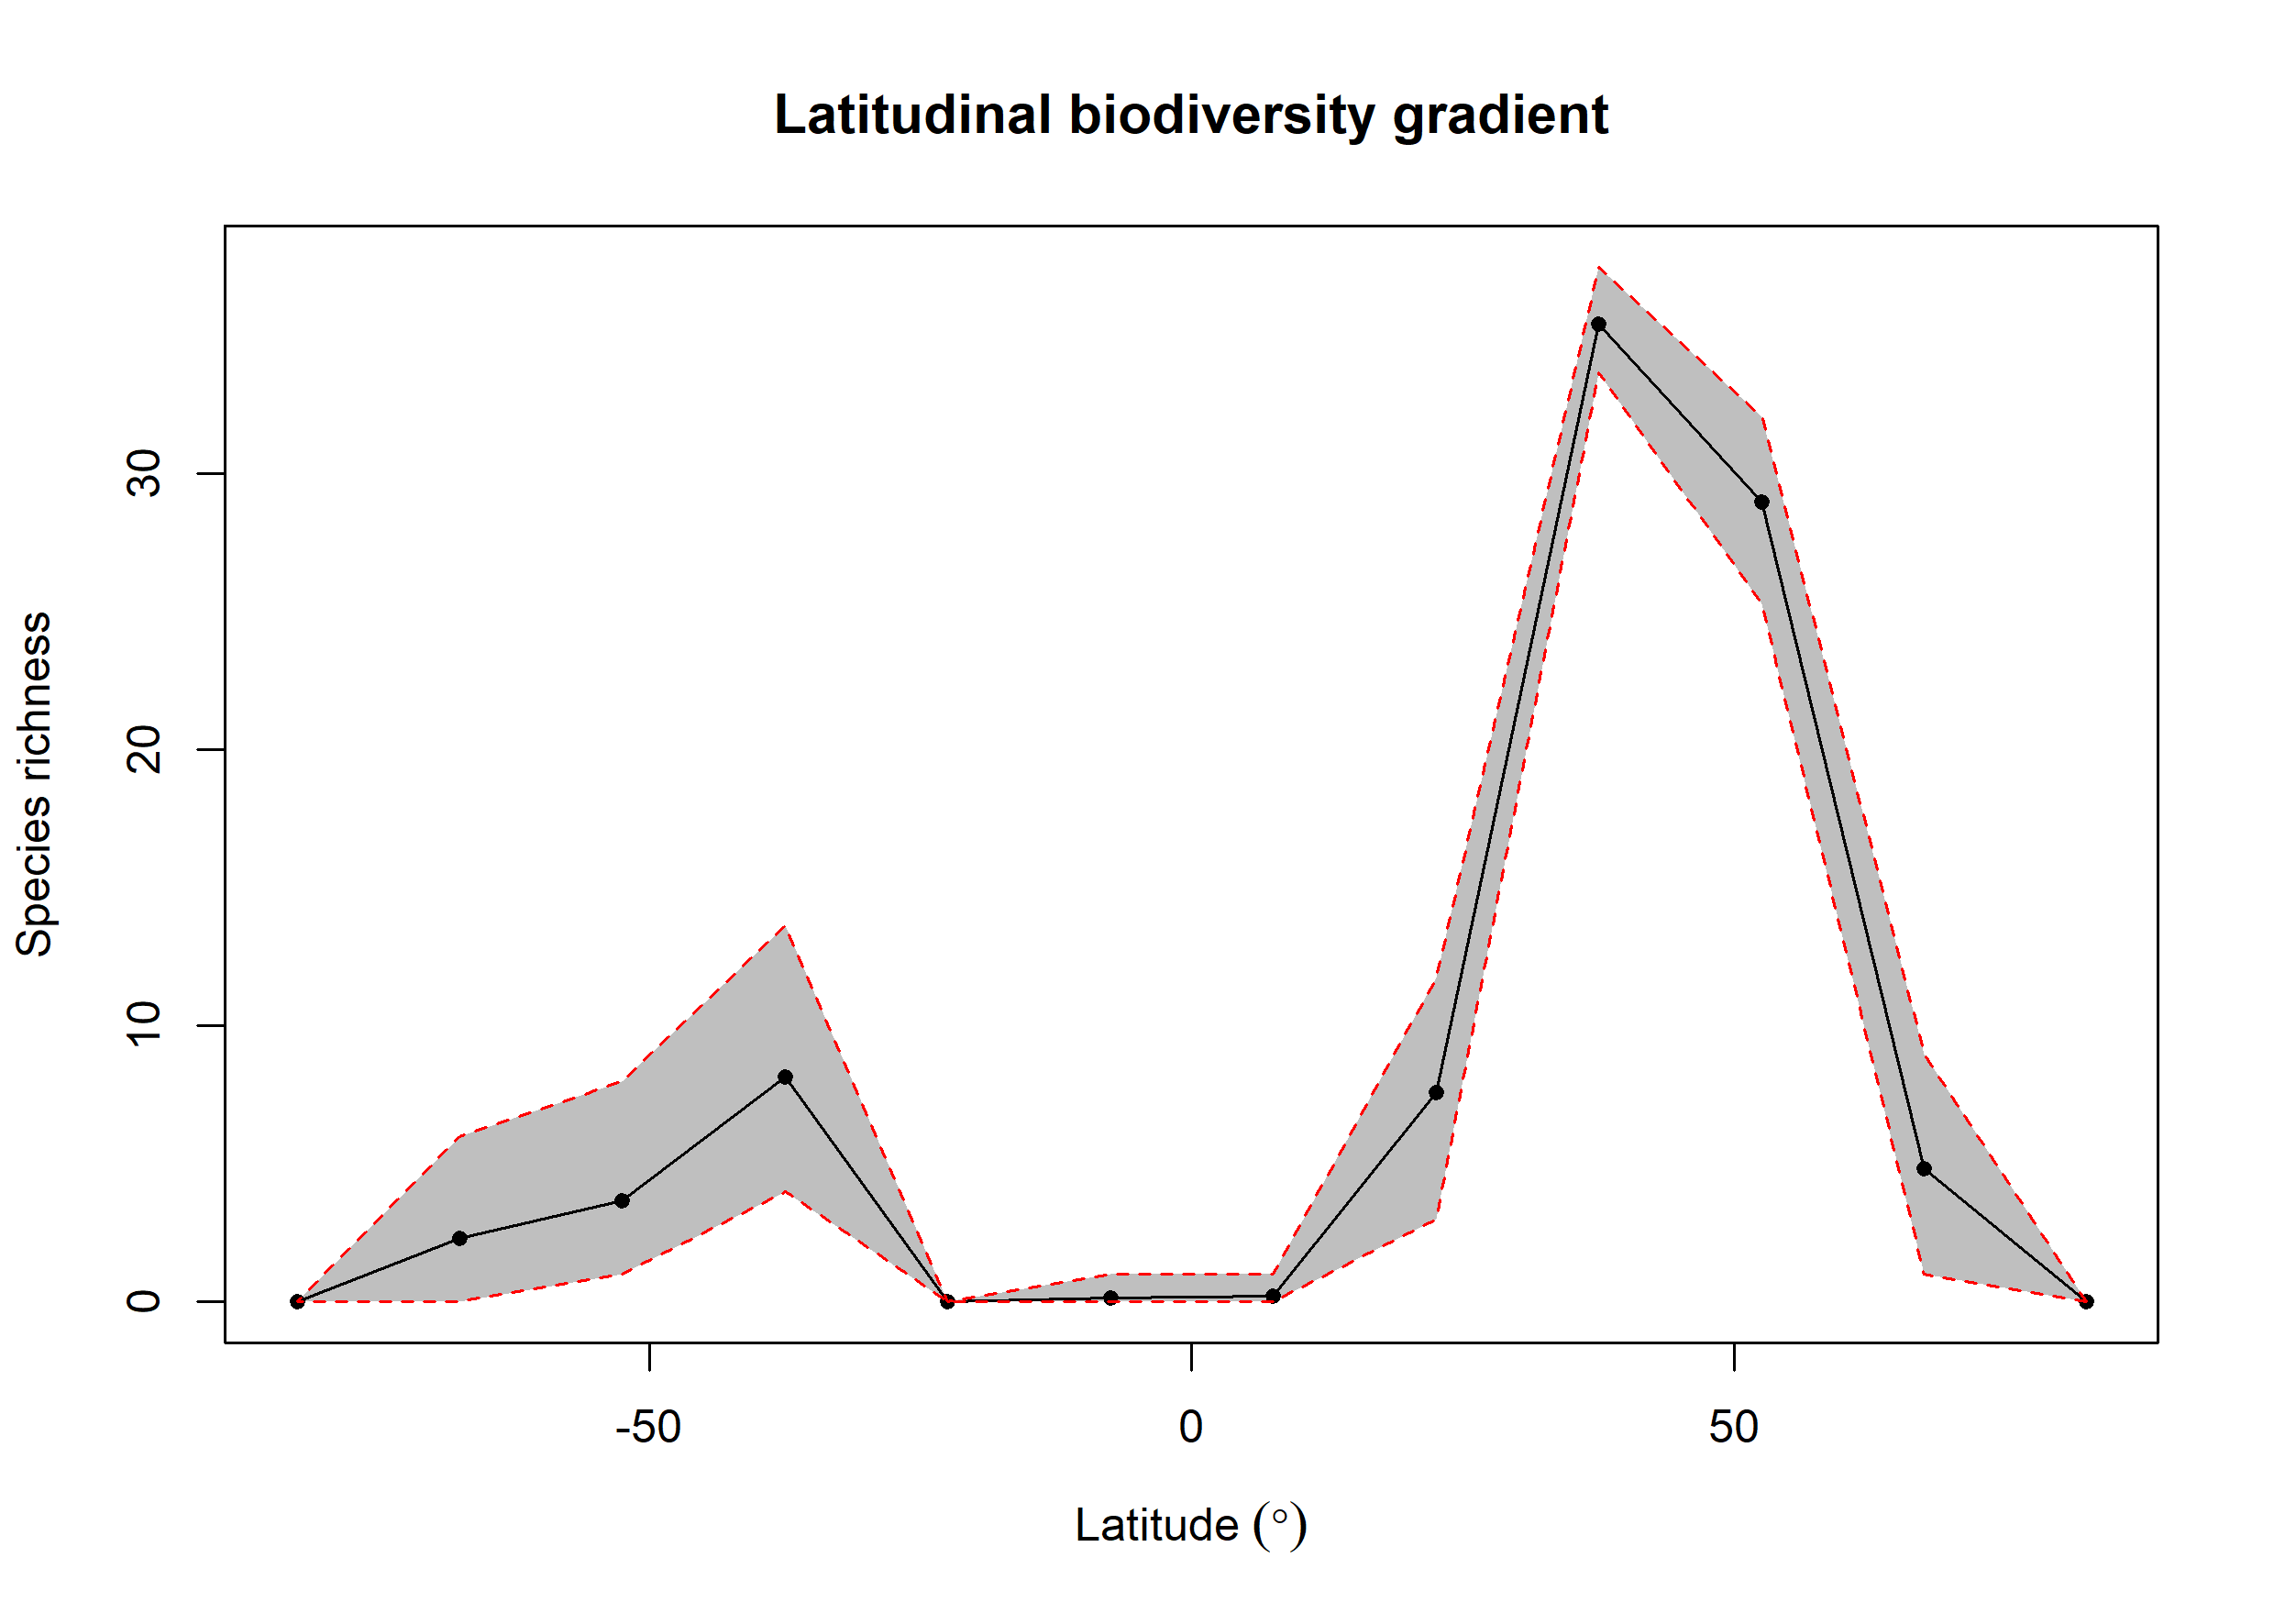

Values plotted in this chart, from the file beside it:
bin, max, min, mid, hemisphere, mean_richness, CI.Lower, CI.Upper
1, 90, 75, 82.5, N, NA, NA, NA
2, 75, 60, 67.5, N, 4.813, 1, 8.969
3, 60, 45, 52.5, N, 28.97, 25.28, 32.03
4, 45, 30, 37.5, N, 35.41, 33.64, 37.47
5, 30, 15, 22.5, N, 7.593, 3, 11.72
6, 15, 0, 7.5, N, 0.22, 0, 1
7, 0, -15, -7.5, S, 0.15, 0, 1
8, -15, -30, -22.5, S, NA, NA, NA
9, -30, -45, -37.5, S, 8.14, 4, 13.62
10, -45, -60, -52.5, S, 3.668, 1, 7.969
11, -60, -75, -67.5, S, 2.29, 0, 6
12, -75, -90, -82.5, S, NA, NA, NA
